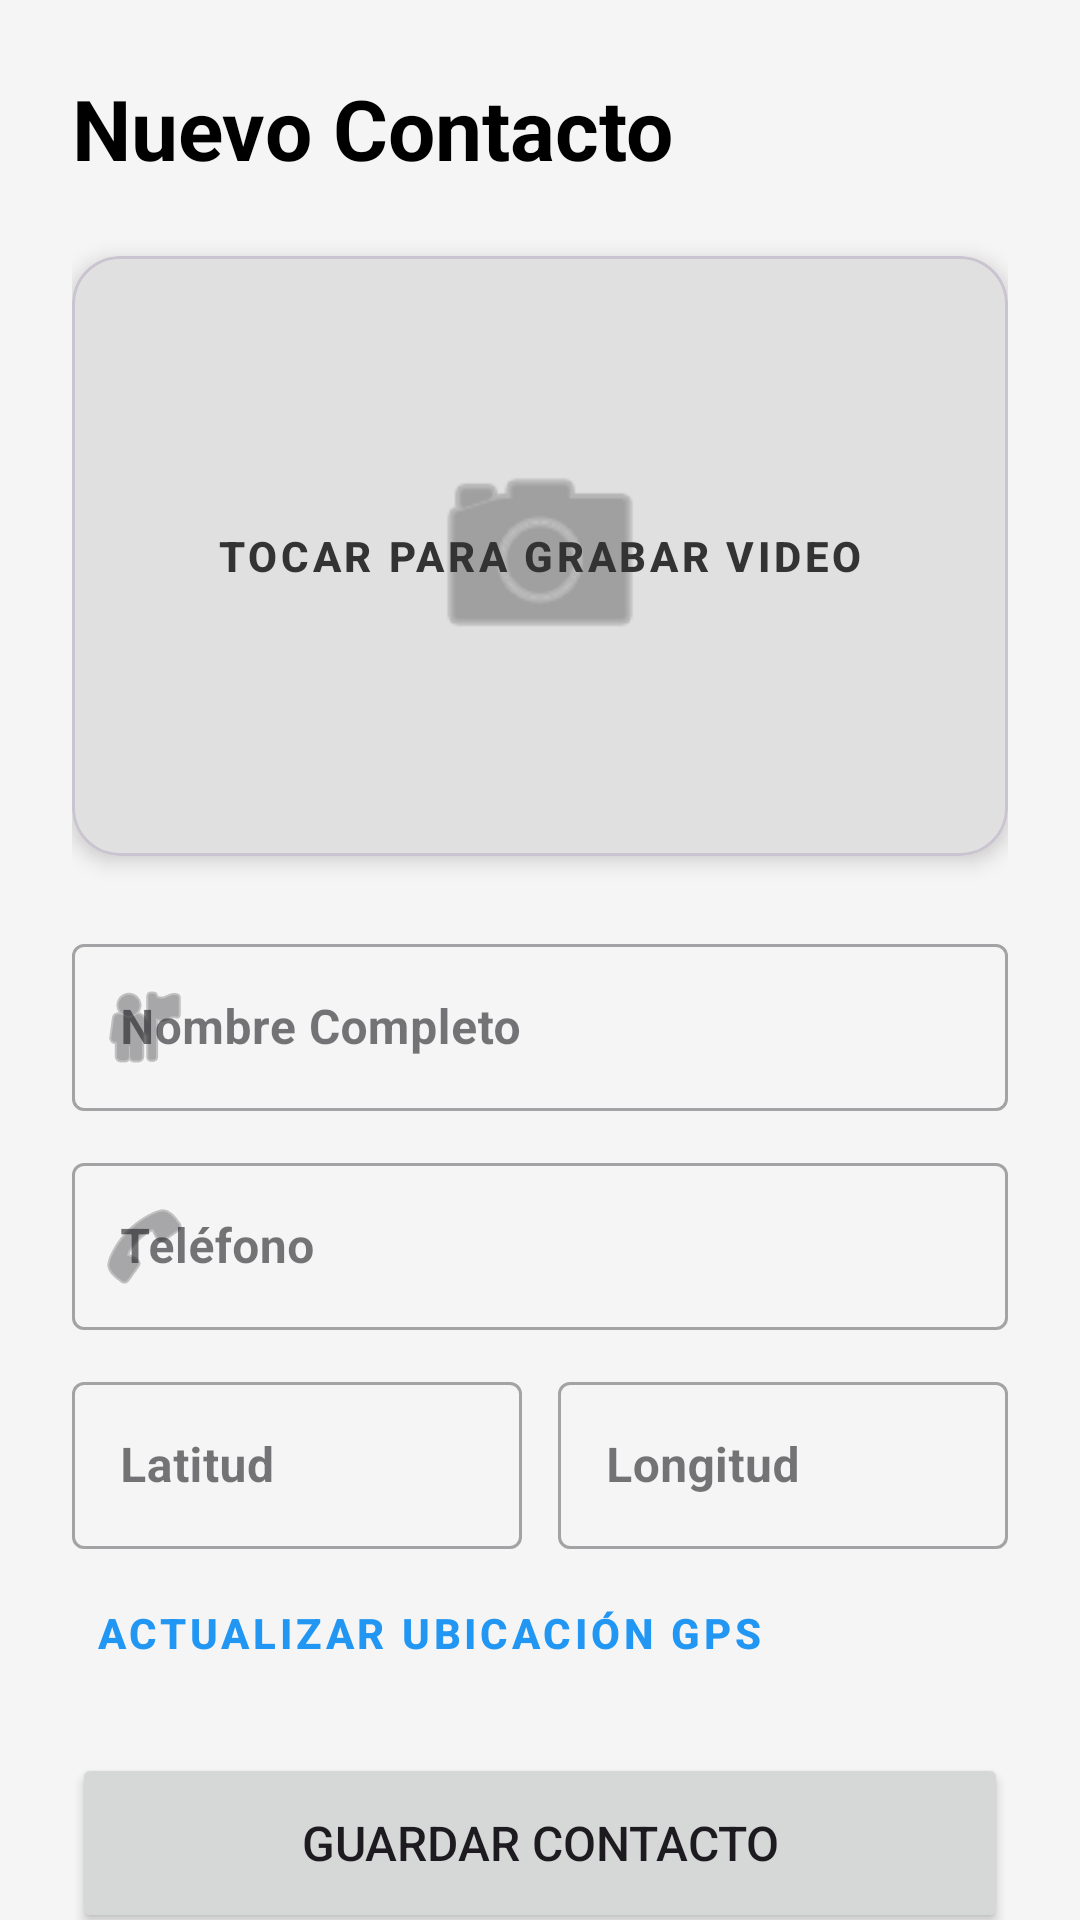

The Android layout XML behind this screen, and the referenced resources:
<!-- AndroidManifest.xml: application theme Theme.PM2ExamenGrupo4 -->
<!-- res/layout/activity_video.xml -->
<?xml version="1.0" encoding="utf-8"?>
<androidx.core.widget.NestedScrollView xmlns:android="http://schemas.android.com/apk/res/android"
    xmlns:app="http://schemas.android.com/apk/res-auto"
    xmlns:tools="http://schemas.android.com/tools"
    android:layout_width="match_parent"
    android:layout_height="match_parent"
    android:fillViewport="true"
    android:background="#F5F5F5"
    tools:context=".video">

    <androidx.constraintlayout.widget.ConstraintLayout
        android:layout_width="match_parent"
        android:layout_height="wrap_content"
        android:padding="24dp">

        <TextView
            android:id="@+id/textViewTitle"
            android:layout_width="wrap_content"
            android:layout_height="wrap_content"
            android:text="Nuevo Contacto"
            android:textSize="28sp"
            android:textStyle="bold"
            android:textColor="@color/black"
            app:layout_constraintTop_toTopOf="parent"
            app:layout_constraintStart_toStartOf="parent" />

        <com.google.android.material.card.MaterialCardView
            android:id="@+id/cardVideo"
            android:layout_width="match_parent"
            android:layout_height="200dp"
            android:layout_marginTop="24dp"
            app:cardCornerRadius="16dp"
            app:cardElevation="4dp"
            app:layout_constraintTop_toBottomOf="@id/textViewTitle">

            <FrameLayout
                android:layout_width="match_parent"
                android:layout_height="match_parent"
                android:background="#E0E0E0">

                <ImageView
                    android:id="@+id/imageView"
                    android:layout_width="80dp"
                    android:layout_height="80dp"
                    android:layout_gravity="center"
                    android:src="@android:drawable/ic_menu_camera"
                    app:tint="#757575" />

                <Button
                    android:id="@+id/btntomarvideo"
                    style="@style/Widget.MaterialComponents.Button.TextButton"
                    android:layout_width="match_parent"
                    android:layout_height="match_parent"
                    android:text="TOCAR PARA GRABAR VIDEO"
                    android:textColor="#333333"
                    android:textStyle="bold" />
            </FrameLayout>
        </com.google.android.material.card.MaterialCardView>

        <com.google.android.material.textfield.TextInputLayout
            android:id="@+id/layoutNombre"
            style="@style/Widget.MaterialComponents.TextInputLayout.OutlinedBox"
            android:layout_width="match_parent"
            android:layout_height="wrap_content"
            android:layout_marginTop="24dp"
            android:hint="Nombre Completo"
            app:startIconDrawable="@android:drawable/ic_menu_myplaces"
            app:layout_constraintTop_toBottomOf="@id/cardVideo">

            <com.google.android.material.textfield.TextInputEditText
                android:id="@+id/txtnombre"
                android:layout_width="match_parent"
                android:layout_height="wrap_content"
                android:inputType="textPersonName"
                android:textColor="@color/black"
                android:textStyle="bold" />
        </com.google.android.material.textfield.TextInputLayout>

        <com.google.android.material.textfield.TextInputLayout
            android:id="@+id/layoutTelefono"
            style="@style/Widget.MaterialComponents.TextInputLayout.OutlinedBox"
            android:layout_width="match_parent"
            android:layout_height="wrap_content"
            android:layout_marginTop="12dp"
            android:hint="Teléfono"
            app:startIconDrawable="@android:drawable/ic_menu_call"
            app:layout_constraintTop_toBottomOf="@id/layoutNombre">

            <com.google.android.material.textfield.TextInputEditText
                android:id="@+id/txttelefono"
                android:layout_width="match_parent"
                android:layout_height="wrap_content"
                android:inputType="phone"
                android:textColor="@color/black"
                android:textStyle="bold" />
        </com.google.android.material.textfield.TextInputLayout>

        <LinearLayout
            android:id="@+id/layoutCoords"
            android:layout_width="match_parent"
            android:layout_height="wrap_content"
            android:layout_marginTop="12dp"
            android:orientation="horizontal"
            app:layout_constraintTop_toBottomOf="@id/layoutTelefono">

            <com.google.android.material.textfield.TextInputLayout
                style="@style/Widget.MaterialComponents.TextInputLayout.OutlinedBox"
                android:layout_width="0dp"
                android:layout_height="wrap_content"
                android:layout_weight="1"
                android:layout_marginEnd="6dp"
                android:hint="Latitud">

                <com.google.android.material.textfield.TextInputEditText
                    android:id="@+id/txtlatitud"
                    android:layout_width="match_parent"
                    android:layout_height="wrap_content"
                    android:enabled="false"
                    android:textColor="@color/black"
                    android:textStyle="bold"
                    android:inputType="numberDecimal" />
            </com.google.android.material.textfield.TextInputLayout>

            <com.google.android.material.textfield.TextInputLayout
                style="@style/Widget.MaterialComponents.TextInputLayout.OutlinedBox"
                android:layout_width="0dp"
                android:layout_height="wrap_content"
                android:layout_weight="1"
                android:layout_marginStart="6dp"
                android:hint="Longitud">

                <com.google.android.material.textfield.TextInputEditText
                    android:id="@+id/txtlongitud"
                    android:layout_width="match_parent"
                    android:layout_height="wrap_content"
                    android:enabled="false"
                    android:textColor="@color/black"
                    android:textStyle="bold"
                    android:inputType="numberDecimal" />
            </com.google.android.material.textfield.TextInputLayout>
        </LinearLayout>

        <Button
            android:id="@+id/btnActualizarUbicacion"
            style="@style/Widget.MaterialComponents.Button.TextButton"
            android:layout_width="wrap_content"
            android:layout_height="wrap_content"
            android:text="Actualizar Ubicación GPS"
            android:textColor="@color/primary"
            android:textStyle="bold"
            android:layout_marginTop="4dp"
            app:layout_constraintTop_toBottomOf="@id/layoutCoords"
            app:layout_constraintStart_toStartOf="parent" />

        <Button
            android:id="@+id/btnsalvarcontacto"
            android:layout_width="match_parent"
            android:layout_height="60dp"
            android:layout_marginTop="16dp"
            android:text="GUARDAR CONTACTO"
            android:textSize="16sp"
            app:cornerRadius="12dp"
            app:layout_constraintTop_toBottomOf="@id/btnActualizarUbicacion" />

        <Button
            android:id="@+id/btncontactossalvados"
            style="@style/Widget.MaterialComponents.Button.OutlinedButton"
            android:layout_width="match_parent"
            android:layout_height="60dp"
            android:layout_marginTop="12dp"
            android:text="VER LISTA DE CONTACTOS"
            android:textSize="16sp"
            app:cornerRadius="12dp"
            app:layout_constraintTop_toBottomOf="@id/btnsalvarcontacto" />

    </androidx.constraintlayout.widget.ConstraintLayout>
</androidx.core.widget.NestedScrollView>
<!-- resources referenced by this layout -->
<resources>
  <color name="black">#FF000000</color>
  <color name="primary">#2196F3</color>
  <style name="Theme.PM2ExamenGrupo4" parent="Base.Theme.PM2ExamenGrupo4" />
  <style name="Base.Theme.PM2ExamenGrupo4" parent="Theme.Material3.DayNight.NoActionBar">
          
          
      </style>
</resources>
